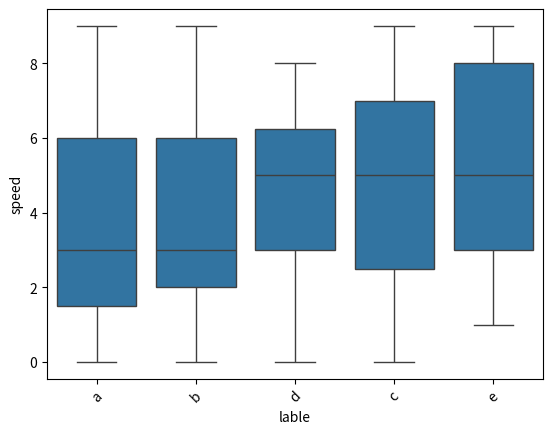

Generate this figure with matplotlib:
import pandas as pd
import numpy as np
import matplotlib.pyplot as plt
import scipy as sp
import seaborn as sns
import os
import random


def box_plot(dataset,var_x,var_y,topf=None, controlplotshow=True, file_location = False):
    df_new = dataset.groupby(by=var_x)[var_y].mean()
    ax = sns.boxplot(x=var_x,y=var_y,data=dataset,order=df_new.sort_values(ascending = True)[:topf].index)
    plt.xticks(rotation=45)
    if file_location:
        plt.savefig(file_location, bbox_inches = 'tight', pad_inches = 0.5)
    if controlplotshow:
        plt.show()
    else:
        plt.close()  

if __name__ == "__main__":
    #generate test data
    speed = np.random.randint(0,10,size = 100)
    lifespan = np.random.randint(0,10,size = 100)
    label_list = ['a', 'b','c','d', 'e']
    lable = list()
    for i in range(len(speed)):
        lable.append(random.choice(label_list))
    df = pd.DataFrame({'speed': speed,'lifespan': lifespan, 'lable' : lable})
    #test function
    box_plot(df, "lable", "speed")
    pass
